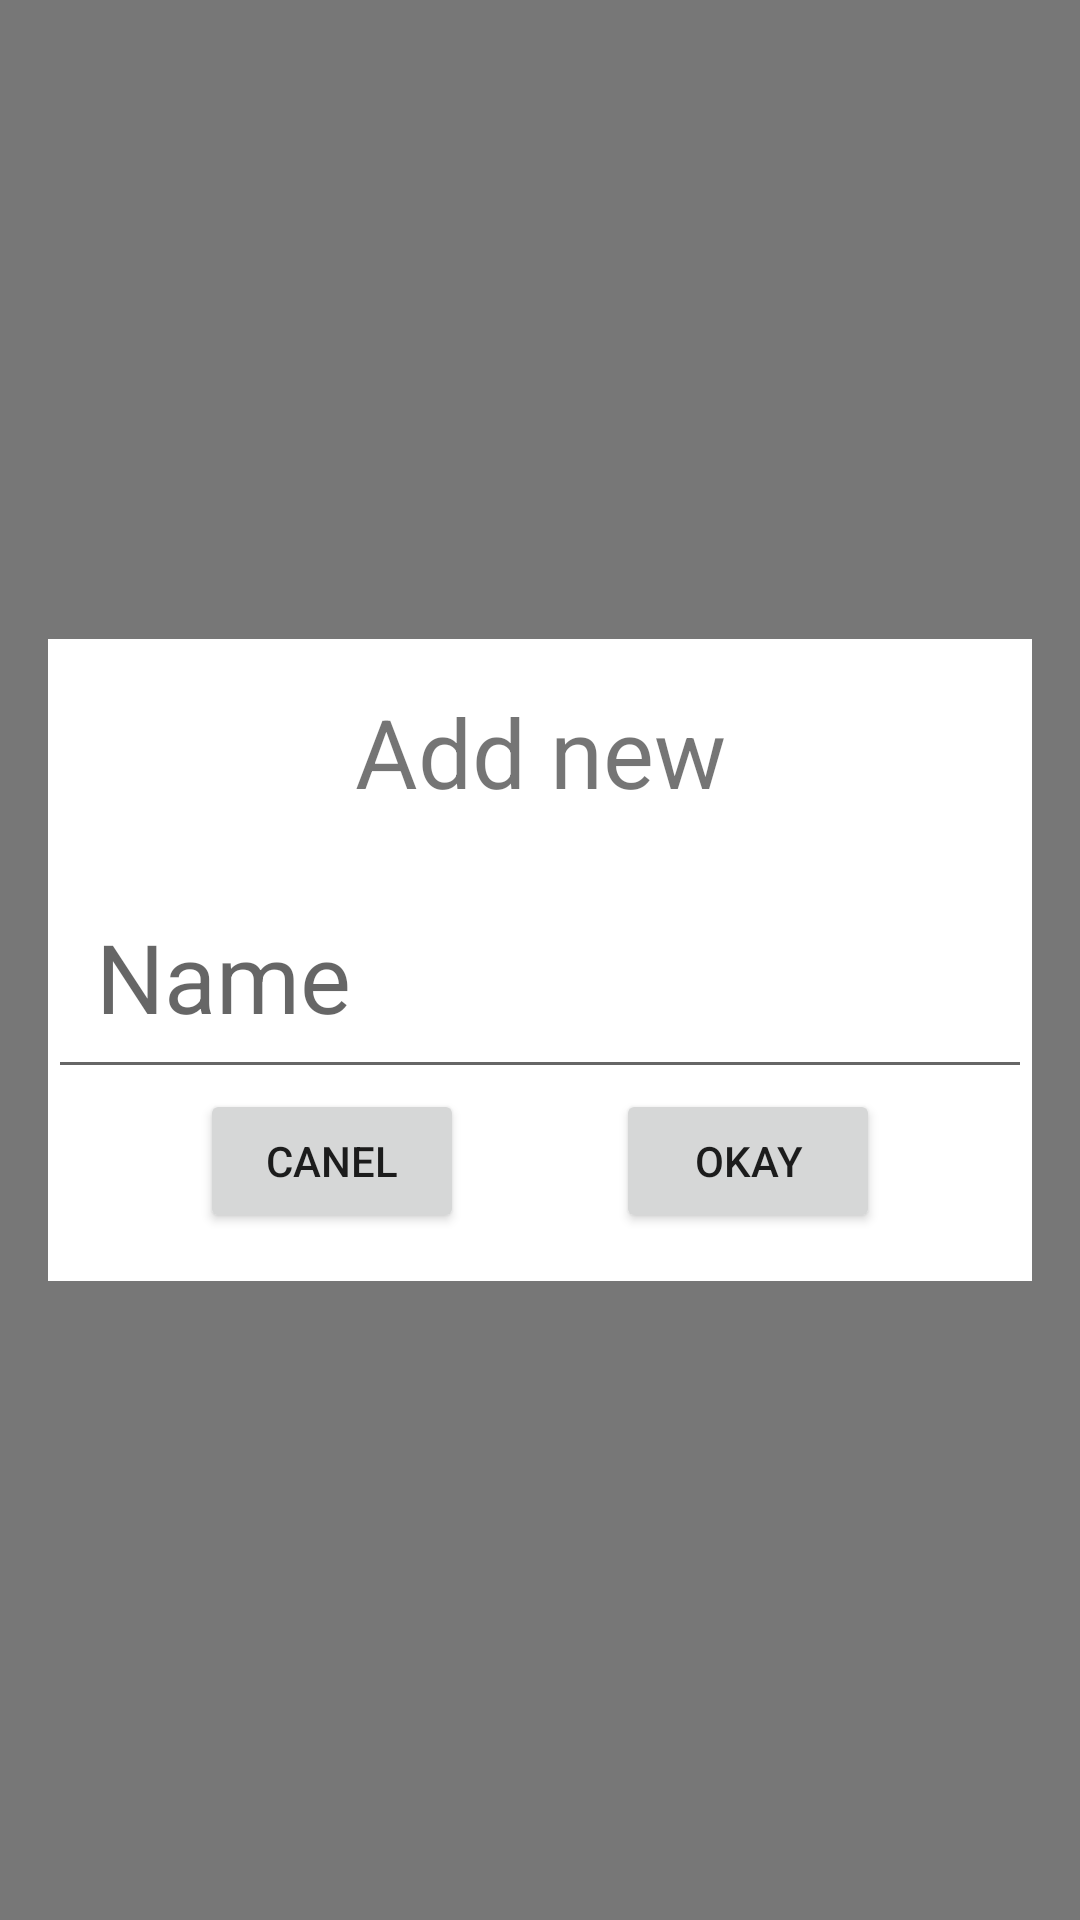

Write the Android layout XML for this screen, with the resource values it uses.
<!-- AndroidManifest.xml: application theme Theme.HomeInventory -->
<!-- res/layout/add_object.xml -->
<?xml version="1.0" encoding="utf-8"?>
<androidx.constraintlayout.widget.ConstraintLayout xmlns:android="http://schemas.android.com/apk/res/android"
    android:layout_width="match_parent"
    android:layout_height="match_parent"
    android:padding="16dp"
    android:background="#8000"
    xmlns:app="http://schemas.android.com/apk/res-auto">


    <TextView
        android:layout_width="0dp"
        android:layout_height="0dp"
        android:id="@+id/buttonBackground"
        app:layout_constraintStart_toStartOf="@id/message"
        app:layout_constraintEnd_toEndOf="@id/message"
        app:layout_constraintTop_toTopOf="@id/message"
        app:layout_constraintBottom_toBottomOf="@id/okay"
        android:background="#FFF"/>

    <TextView
        android:layout_width="0dp"
        android:layout_height="wrap_content"
        android:id="@+id/message"
        app:layout_constraintStart_toStartOf="parent"
        app:layout_constraintEnd_toEndOf="parent"
        app:layout_constraintTop_toTopOf="parent"
        app:layout_constraintBottom_toTopOf="@id/name"
        app:layout_constraintVertical_chainStyle="packed"
        android:padding="16dp"
        android:textSize="32sp"
        android:text="Add new"
        android:textAlignment="center"/>

    <EditText
        android:layout_width="match_parent"
        android:layout_height="wrap_content"
        android:id="@+id/name"
        app:layout_constraintStart_toStartOf="parent"
        app:layout_constraintEnd_toEndOf="parent"
        app:layout_constraintTop_toBottomOf="@id/message"
        app:layout_constraintBottom_toTopOf="@id/okay"
        android:textSize="32sp"
        android:padding="16dp"
        android:hint="Name"/>

    <Button
        android:layout_width="wrap_content"
        android:layout_height="wrap_content"
        android:id="@+id/cancel"
        app:layout_constraintStart_toStartOf="@id/message"
        app:layout_constraintEnd_toStartOf="@id/okay"
        app:layout_constraintTop_toBottomOf="@id/name"
        app:layout_constraintBottom_toTopOf="@id/belowButton"
        android:text="Canel"/>

    <Button
        android:layout_width="wrap_content"
        android:layout_height="wrap_content"
        android:id="@+id/okay"
        app:layout_constraintStart_toEndOf="@id/cancel"
        app:layout_constraintEnd_toEndOf="@id/message"
        app:layout_constraintTop_toBottomOf="@id/name"
        app:layout_constraintBottom_toTopOf="@id/belowButton"
        android:text="Okay"/>

    <TextView
        android:layout_width="0dp"
        android:layout_height="16dp"
        android:id="@+id/belowButton"
        app:layout_constraintStart_toStartOf="@id/message"
        app:layout_constraintEnd_toEndOf="@id/message"
        app:layout_constraintTop_toBottomOf="@id/okay"
        app:layout_constraintBottom_toBottomOf="parent"
        android:background="#FFF"/>

</androidx.constraintlayout.widget.ConstraintLayout>
<!-- resources referenced by this layout -->
<resources>
  <style name="Theme.HomeInventory" parent="Theme.MaterialComponents.DayNight.NoActionBar">
          
          <item name="colorPrimary">@color/purple_500</item>
          <item name="colorPrimaryVariant">@color/purple_700</item>
          <item name="colorOnPrimary">@color/white</item>
          
          <item name="colorSecondary">@color/teal_200</item>
          <item name="colorSecondaryVariant">@color/teal_700</item>
          <item name="colorOnSecondary">@color/black</item>
          
          <item name="android:statusBarColor">?attr/colorPrimaryVariant</item>
          
      </style>
  <!-- not gathered from this repository: default colours our renderer supplied (Android Studio template values) -->
  <color name="purple_500">#FF6200EE</color>
  <color name="purple_700">#FF3700B3</color>
  <color name="teal_200">#FF03DAC5</color>
  <color name="teal_700">#FF018786</color>
  <color name="black">#FF000000</color>
  <color name="white">#FFFFFFFF</color>
</resources>
